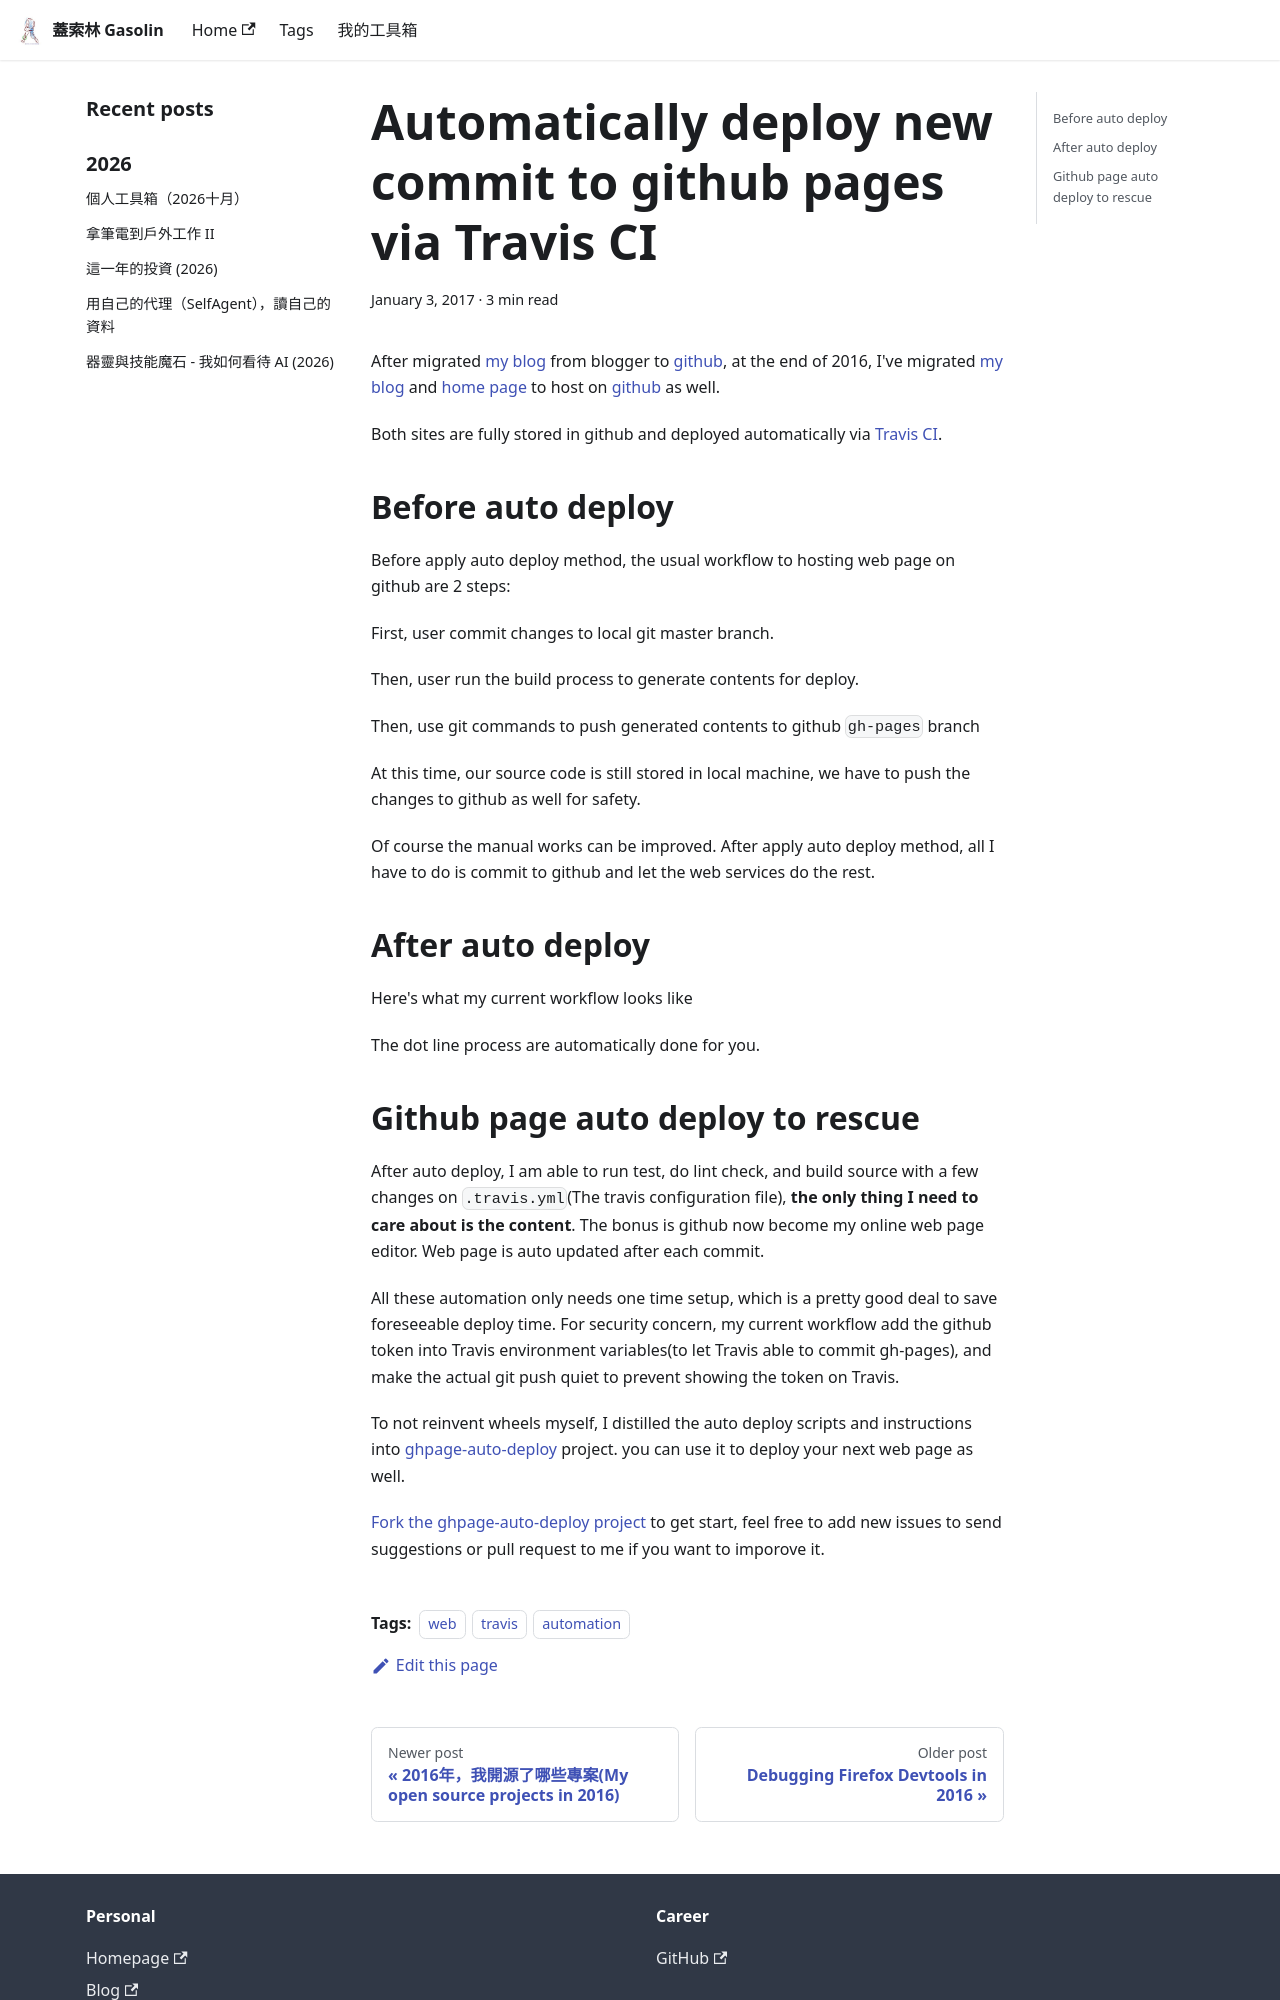

repository: gasolin/blog · page: devtools/ghpage-auto-deploy/index.html · generator: docusaurus

---
title: Automatically deploy new commit to github pages via Travis CI
tags:
  - web
  - travis
  - automation
date: 2017-01-03 13:24:46
---

![](http://i.imgur.com/Q1hDoPLm.png)

After  migrated [my blog](make/hello-world.md) from blogger to [github](https://github.com/gasolin/blog/),
at the end of 2016, I've migrated [my blog](make/hello-world.md) and [home page](http://www.gasolin.idv.tw/) to host on [github](https://github.com/gasolin/gasolin.github.io) as well.

Both sites are fully stored in github and deployed automatically via [Travis CI](https://travis-ci.org/gasolin/gasolin.github.io).

## Before auto deploy

Before apply auto deploy method, the usual workflow to hosting web page on github are 2 steps:

First, user commit changes to local git master branch.

```mermaid
graph LR
user(User)
master[Local:master]
user -- commits* --> master
```

Then, user run the build process to generate contents for deploy.

```mermaid
graph LR
user(User)
dist[dist/]
user -- build --> dist
```

Then, use git commands to push generated contents to github `gh-pages` branch

```mermaid
graph LR
user(User)
ghpages[Github:gh-pages]
user -- deploy --> ghpages
```

At this time, our source code is still stored in local machine, we have to push the changes to github as well for safety.

```mermaid
graph LR
user(User)
master[Github:master]
user -- push --> master
```

Of course the manual works can be improved. After apply auto deploy method, all I have to do is
commit to github and let the web services do the rest.


## After auto deploy

Here's what my current workflow looks like

```mermaid
graph LR
master[Github:master]
travis[Travis CI]
ghpages[Github:gh-pages]
User -- commit --> master
master -. auto build .-> travis
travis -.  auto deploy .-> ghpages
```

The dot line process are automatically done for you.
